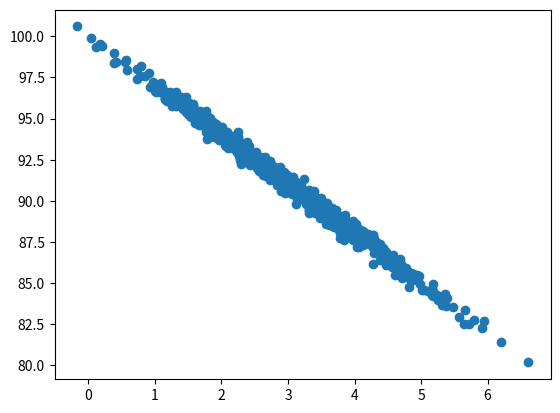
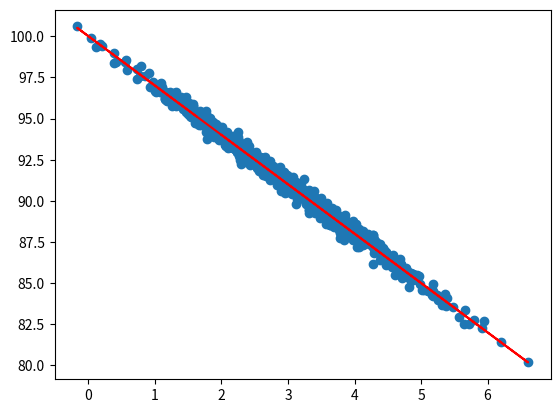

These charts were generated, in order, by the following Python code:
"""
Linear Regression
"""
from numpy.random import normal
from matplotlib.pyplot import figure, show, scatter, plot
from scipy.stats import linregress


def wrapper():
    """
    wrapper function
    """
    page_speeds = normal(3.0, 1.0, 1000)
    purchase_amount = 100 - (page_speeds + normal(0, 0.1, 1000)) * 3
    figure()
    scatter(page_speeds, purchase_amount)
    slope, intercept, r_value, _, _ = linregress(page_speeds, purchase_amount)
    print(r_value ** 2)

    figure()
    predict = lambda x: slope * x + intercept
    fit_line = predict(page_speeds)
    scatter(page_speeds, purchase_amount)
    plot(page_speeds, fit_line, c="r")


if __name__ == "__main__":
    wrapper()
    show()
